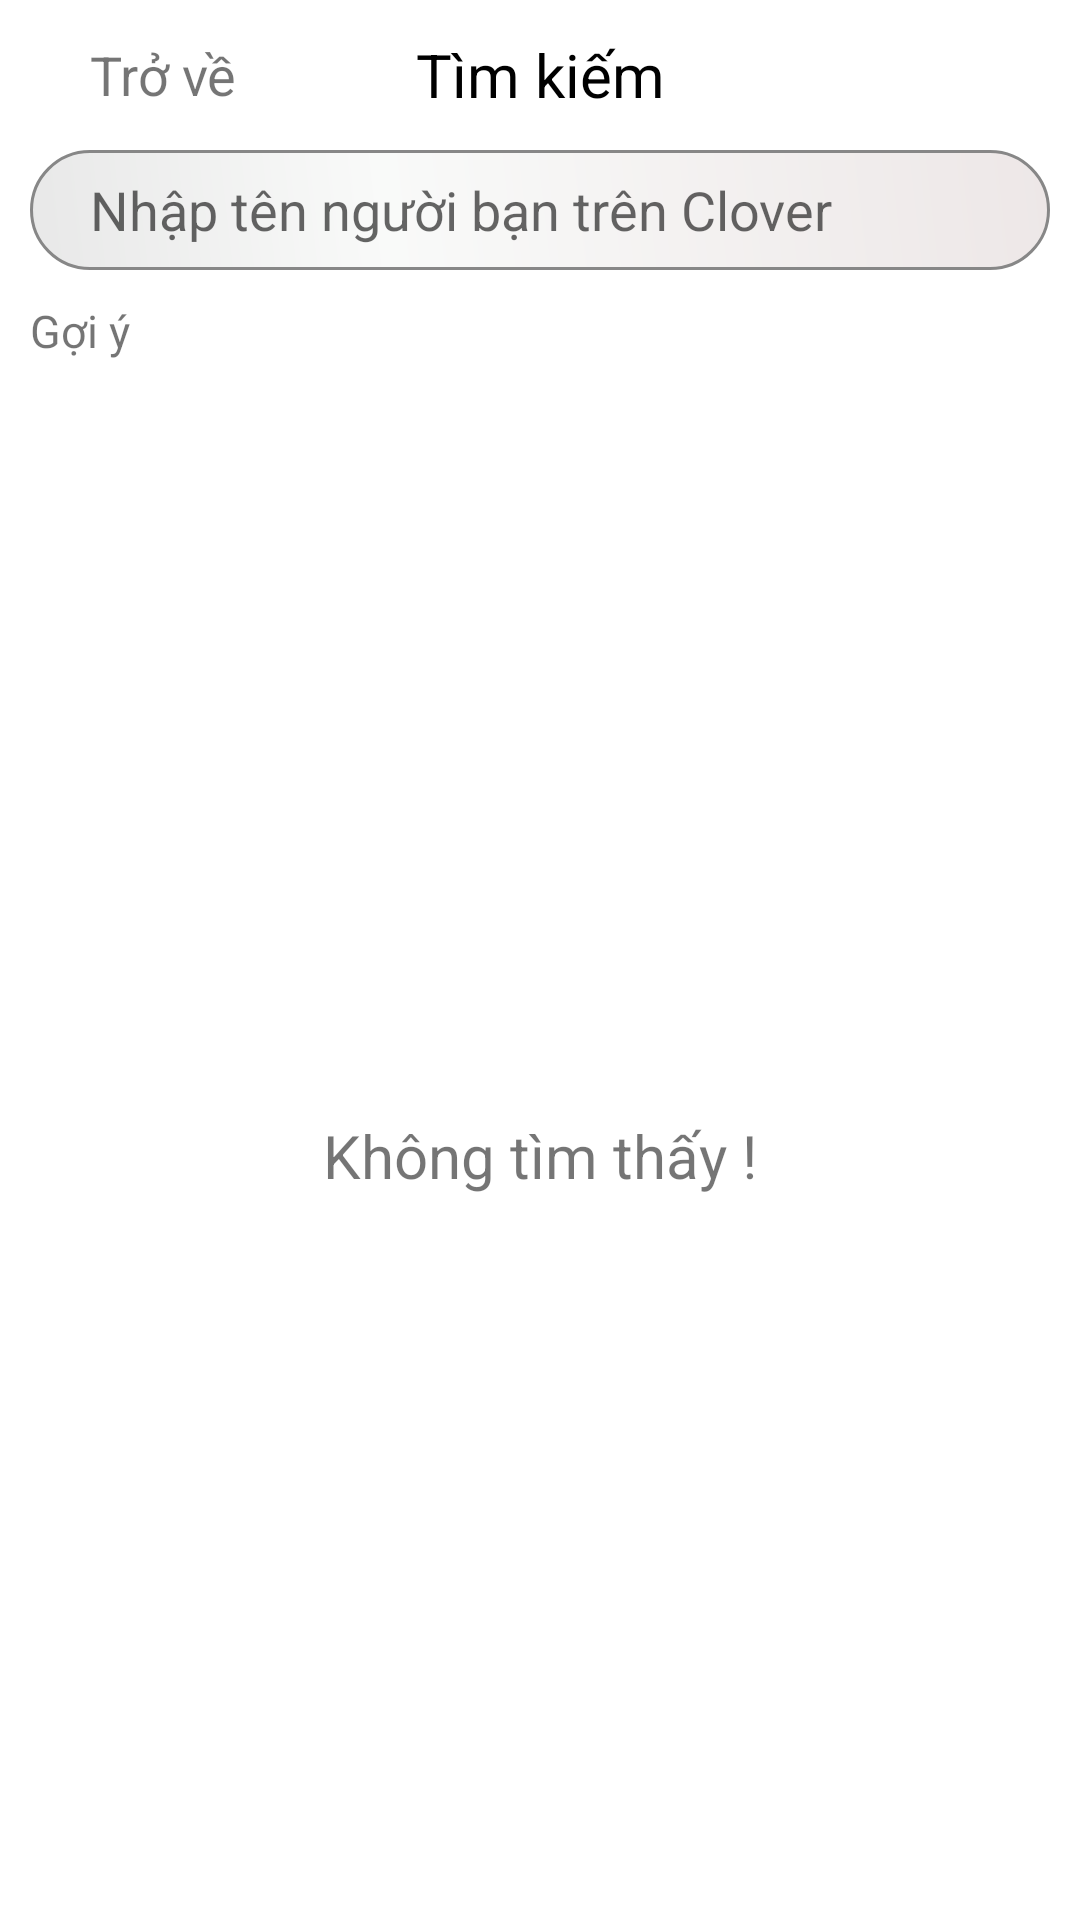

This screen was rendered from an Android layout file. Write that file and the resources it references.
<!-- AndroidManifest.xml: application theme Theme.AppChat -->
<!-- res/layout/activity_search_acitvity.xml -->
<?xml version="1.0" encoding="utf-8"?>
<LinearLayout xmlns:android="http://schemas.android.com/apk/res/android"
    xmlns:app="http://schemas.android.com/apk/res-auto"
    xmlns:tools="http://schemas.android.com/tools"
    android:layout_width="match_parent"
    android:orientation="vertical"
    android:layout_height="match_parent"
    tools:context=".activity.SearchAcitvity">
    <RelativeLayout
        android:layout_width="match_parent"
        android:layout_height="50dp">
        <LinearLayout
            android:padding="10dp"
            android:orientation="horizontal"
            android:layout_width="match_parent"
            android:layout_height="50dp">
            <ImageView
                android:layout_gravity="center_vertical"
                android:src="@drawable/ic_baseline_arrow_back_ios_24"
                android:layout_width="20dp"
                android:layout_height="20dp"/>
            <TextView
                android:id="@+id/search_txtBack"
                android:textSize="18sp"
                android:layout_gravity="center_vertical"
                android:text="Trở về"
                android:layout_width="wrap_content"
                android:layout_height="wrap_content"/>
        </LinearLayout>
        <TextView
            android:text="Tìm kiếm"
            android:textAlignment="center"
            android:textColor="#000"
            android:textSize="20sp"
            android:layout_centerVertical="true"
            android:layout_width="match_parent"
            android:layout_height="wrap_content"/>
    </RelativeLayout>

    <LinearLayout
        android:orientation="horizontal"
        android:layout_width="match_parent"
        android:layout_height="wrap_content">
        <EditText
            android:layout_marginLeft="10dp"
            android:layout_marginRight="10dp"
            android:id="@+id/search_editText"
            android:layout_width="match_parent"
            android:autofillHints="true"
            android:layout_height="wrap_content"
            android:hint="Nhập tên người bạn trên Clover"
            android:inputType="text"
            android:layout_gravity="center"
            android:paddingLeft="20dp"
            android:background="@drawable/searchshape"
            android:maxLines="1" />

    </LinearLayout>
    <TextView
        android:layout_marginTop="10dp"
        android:layout_marginBottom="10dp"
        android:layout_marginLeft="10dp"
        android:textSize="15sp"
        android:text="Gợi ý"
        android:layout_width="match_parent"
        android:layout_height="wrap_content"/>
    <RelativeLayout
        android:layout_width="match_parent"
        android:layout_height="match_parent">
        <ListView
            android:id="@+id/search_listView"
            android:layout_width="match_parent"
            android:layout_height="wrap_content"/>
        <TextView
            android:layout_centerHorizontal="true"
            android:layout_centerVertical="true"
            android:id="@+id/search_txtNone"
            android:text="Không tìm thấy !"
            android:textSize="20sp"
            android:layout_width="wrap_content"
            android:layout_height="wrap_content"/>

    </RelativeLayout>

</LinearLayout>
<!-- resources referenced by this layout -->
<resources>
  <!-- drawable searchshape (drawable) -->
  <?xml version="1.0" encoding="utf-8"?>
  <shape xmlns:android="http://schemas.android.com/apk/res/android">
      <corners
          android:radius="26dp"
          />
      <gradient
          android:angle="45"
          android:centerX="35%"
          android:centerColor="#F9FAF9"
          android:startColor="#E8E8E8"
          android:endColor="#EDE7E7"
          android:type="linear"
          />
      <padding
          android:left="0dp"
          android:top="0dp"
          android:right="0dp"
          android:bottom="0dp"
          />
      <size
          android:width="270dp"
          android:height="40dp"
          />
      <stroke
          android:width="1dp"
          android:color="#878787"
          />
  </shape>
  <style name="Theme.AppChat" parent="Theme.MaterialComponents.DayNight.NoActionBar">
          
          <item name="colorPrimary">@color/purple_500</item>
          <item name="colorPrimaryVariant">@color/purple_700</item>
          <item name="colorOnPrimary">@color/white</item>
          
          <item name="colorSecondary">@color/teal_200</item>
          <item name="colorSecondaryVariant">@color/teal_700</item>
          <item name="colorOnSecondary">@color/black</item>
          
          <item name="android:statusBarColor" tools:targetApi="l">@color/white</item>
          <item name="android:windowLightStatusBar">true</item>
          
      </style>
  <color name="purple_500">#FF6200EE</color>
  <color name="purple_700">#FF3700B3</color>
  <color name="white">#FFFFFFFF</color>
  <color name="teal_200">#FF03DAC5</color>
  <color name="teal_700">#FF018786</color>
  <color name="black">#FF000000</color>
</resources>
